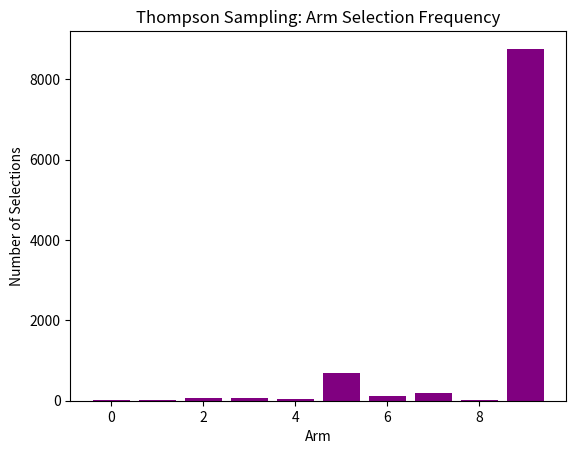

Here is the Python script that generated this plot:
import random
import matplotlib.pyplot as plt

# Simulated environment: true probabilities for 10 slot machines
n_arms = 10
true_conversion_rates = [random.uniform(0, 1) for _ in range(n_arms)]

# Step 1: Setup tracking
N = 10000  # total rounds
successes = [0] * n_arms
failures = [0] * n_arms
rewards = []
selected_arms = [0] * n_arms

# Step 2: Simulation with Thompson Sampling
for n in range(N):
    sampled_theta = [
        random.betavariate(successes[i] + 1, failures[i] + 1)
        for i in range(n_arms)
    ]
    arm = sampled_theta.index(max(sampled_theta))
    selected_arms[arm] += 1

    # Simulate pulling the arm
    reward = 1 if random.random() < true_conversion_rates[arm] else 0
    rewards.append(reward)

    # Update success/failure counts
    if reward == 1:
        successes[arm] += 1
    else:
        failures[arm] += 1

# Step 3: Show results
print(f"True conversion rates: {true_conversion_rates}")
print(f"Arm selections: {selected_arms}")
print(f"Total reward: {sum(rewards)}")

# Step 4: Plot arm selections
plt.bar(range(n_arms), selected_arms, color='purple')
plt.xlabel('Arm')
plt.ylabel('Number of Selections')
plt.title('Thompson Sampling: Arm Selection Frequency')
plt.show()
